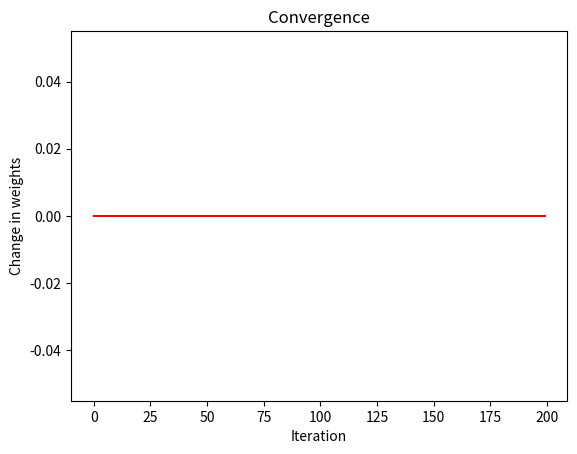

Reproduce this figure in Python.
import numpy as np
from numpy import random
import matplotlib.pyplot as plt

n_neurons = 10
t_steps = 500
learning_steps = 200
lr = 1

P = 500
init_weights = np.triu(random.uniform(-1, 1, [10, 10]))
W = (init_weights + init_weights.T) - np.diag(np.diag(init_weights))
theta = np.zeros([1, n_neurons])

states = np.zeros([10, t_steps])

data = np.random.randint(-1, 1, [n_neurons, P])


clamped_stat1 = np.zeros([10, 1])
clamped_stat2 = np.zeros([10, 10])

for j in range(10):
    clamped_stat1[j, 0] = np.sum(data[j, :]) / P
    for i in range(10):
        clamped_stat2[i, j] = np.sum(data[j, :] * data[i, :]) / P


print(clamped_stat1, clamped_stat2)
delta_w = []

x = random.randint(-1, 1, n_neurons)

for ii in range(learning_steps):
    for jj in range(t_steps):
        n_choose = random.choice(np.arange(10))
        x[n_choose] = np.tanh(np.sum(W * x) + theta[0, n_choose])
        ref = random.uniform()
        if ref > x[n_choose]:
            x[n_choose] = -1
        else:
            x[n_choose] = 1
        states[:, jj] = x

    free_stat1 = np.zeros([10, 1])
    free_stat2 = np.zeros([10, 10])
    for col in range(10):
        free_stat1[col, 0] = np.sum(states[col, :]) / t_steps
        for row in range(10):
            free_stat2[row, col] = np.sum(np.transpose(states[col, :] * states[row, :])) / t_steps

    weights = W

    for iii in range(10):
        theta[0, iii] = theta[0, iii] + lr * (clamped_stat1[iii, 0] - free_stat1[iii, 0])
        for jjj in range(10):
            print(weights[iii, jjj])
            if jjj != iii:
                weights[iii, jjj] = weights[iii, jjj] + lr * (clamped_stat2[iii, jjj] - free_stat2[iii, jjj])
            print(weights[iii, jjj])
    delta_w.append(np.sum(np.sum(W - weights)))

print(delta_w)
plt.figure(1)
plt.plot(delta_w, 'r-')
plt.xlabel('Iteration')
plt.ylabel('Change in weights')
plt.title('Convergence')
plt.show()
